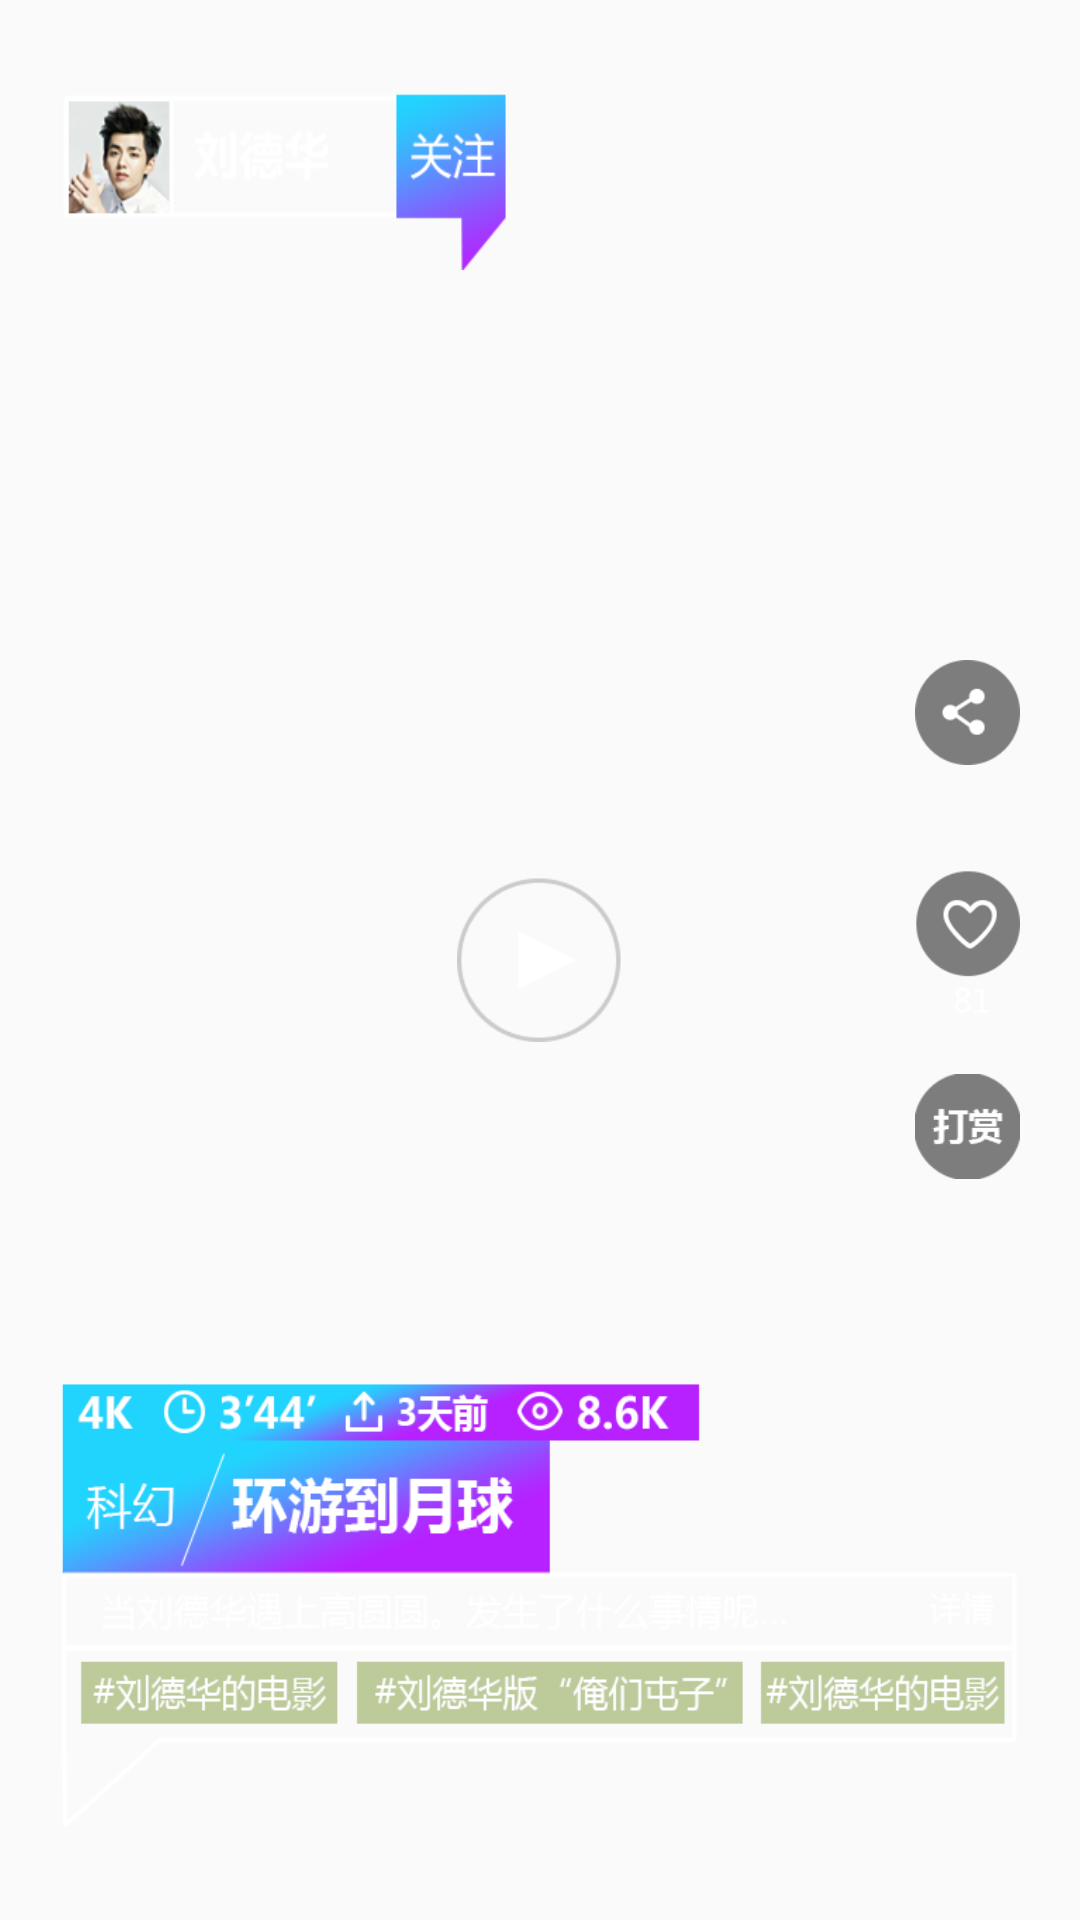

Here is an Android app screen rendered from its layout file. Give the layout XML and the strings, colors and styles it references.
<!-- AndroidManifest.xml: application theme Theme.AppCompat.DayNight.NoActionBar -->
<!-- res/layout/fragment_blank.xml -->
<RelativeLayout xmlns:android="http://schemas.android.com/apk/res/android"
    xmlns:tools="http://schemas.android.com/tools"
    android:layout_width="match_parent"
    android:layout_height="match_parent"
    tools:context="com.example.m1762.testvr.BlankFragment">

    <TextView
        android:layout_width="150dp"
        android:layout_height="60dp"
        android:layout_marginTop="30dp"
        android:layout_marginLeft="20dp"
        android:background="@drawable/main_touxiang" />

    <TextView
        android:layout_width="40dp"
        android:layout_height="40dp"
        android:layout_alignParentRight="true"
        android:layout_marginTop="30dp"
        android:layout_marginRight="20dp"
        android:background="@drawable/main_xiazai" />

    <TextView
        android:id="@+id/paly"
        android:layout_width="55dp"
        android:layout_height="55dp"
        android:layout_centerInParent="true"
        android:background="@drawable/main_play" />

    <TextView
        android:layout_width="match_parent"
        android:layout_height="150dp"
        android:layout_marginLeft="20dp"
        android:layout_marginRight="20dp"
        android:layout_marginBottom="30dp"
        android:layout_alignParentBottom="true"
        android:background="@drawable/main_kuang" />


    <LinearLayout
        android:layout_width="wrap_content"
        android:layout_height="wrap_content"
        android:layout_alignParentRight="true"
        android:layout_marginRight="20dp"
        android:layout_marginTop="200dp"
        android:orientation="vertical">

        <TextView
            android:layout_width="35dp"
            android:layout_height="35dp"
            android:layout_marginTop="20dp"
            android:background="@drawable/main_fenxiang" />

        <TextView
            android:layout_width="35dp"
            android:layout_height="48dp"
            android:layout_marginTop="35dp"
            android:background="@drawable/main_zan" />

        <TextView
            android:layout_width="35dp"
            android:layout_height="35dp"
            android:layout_marginTop="20dp"
            android:background="@drawable/main_shang" />

    </LinearLayout>

</RelativeLayout>
<!-- resources referenced by this layout -->
<resources>
  <!-- drawable main_fenxiang: png bitmap (drawable-hdpi, 3769 bytes) -->
  <!-- drawable main_kuang: png bitmap (drawable-hdpi, 47839 bytes) -->
  <!-- drawable main_play: png bitmap (drawable-hdpi, 5027 bytes) -->
  <!-- drawable main_shang: png bitmap (drawable-hdpi, 3420 bytes) -->
  <!-- drawable main_touxiang: png bitmap (drawable-hdpi, 22248 bytes) -->
  <!-- drawable main_zan: png bitmap (drawable-hdpi, 5179 bytes) -->
</resources>
